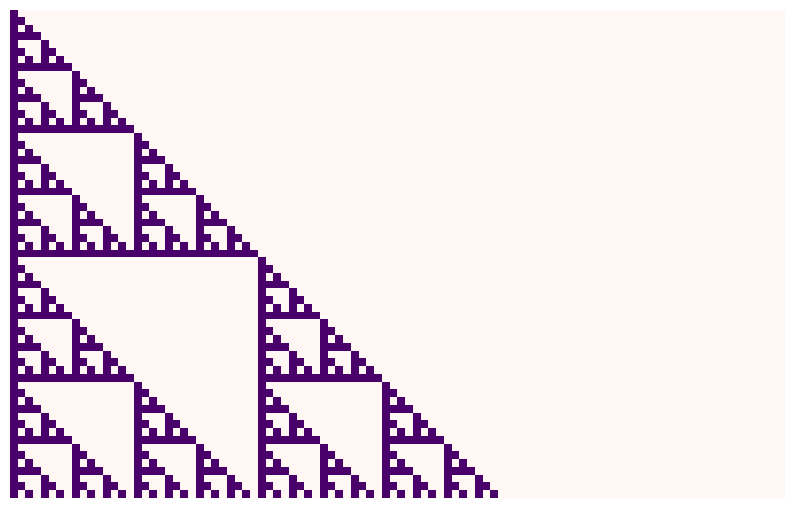
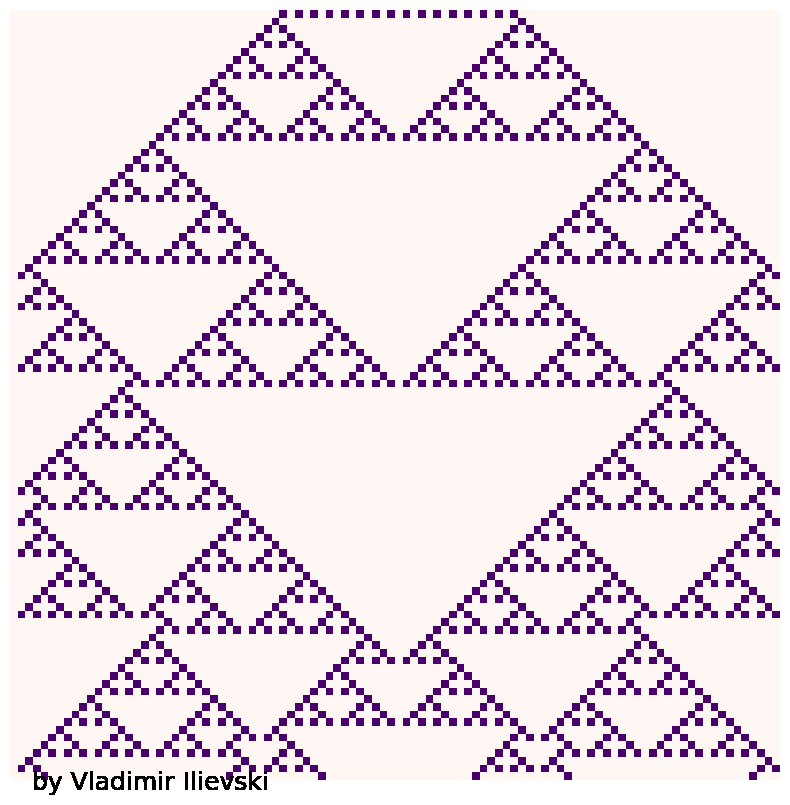

The matplotlib source for these figures, in order: (Note: this script raises an exception after producing the figures.)
#Cellular Automata
# Citations

import numpy as np
import matplotlib.pyplot as plt
import matplotlib.animation as animation

# ignore warnings
import warnings
warnings.filterwarnings("ignore")


powers_of_two = np.array([[4], [2], [1]])  # shape (3, 1)

def step(x, rule_binary):
    """Makes one step in the cellular automaton.

    Args:
        x (np.array): current state of the automaton
        rule_binary (np.array): the update rule

    Returns:
        np.array: updated state of the automaton
    """
    x_shift_right = np.roll(x, 1)  # circular shift to right
    x_shift_left = np.roll(x, -1)  # circular shift to left
    y = np.vstack((x_shift_right, x, x_shift_left)).astype(np.int8)  # stack row-wise, shape (3, cols)
    z = np.sum(powers_of_two * y, axis=0).astype(np.int8)  # LCR pattern as number

    return rule_binary[7 - z]

def cellular_automaton(rule_number, size, steps,
                       init_cond='random', impulse_pos='center'):
    """Generate the state of an elementary cellular automaton after a pre-determined
    number of steps starting from some random state.

    Args:
        rule_number (int): the number of the update rule to use
        size (int): number of cells in the row
        steps (int): number of steps to evolve the automaton
        init_cond (str): either `random` or `impulse`. If `random` every cell
        in the row is activated with prob. 0.5. If `impulse` only one cell
        is activated.
        impulse_pos (str): if `init_cond` is `impulse`, activate the
        left-most, central or right-most cell.

    Returns:
        np.array: final state of the automaton
    """
    assert 0 <= rule_number <= 255
    assert init_cond in ['random', 'impulse']
    assert impulse_pos in ['left', 'center', 'right']
    
    rule_binary_str = np.binary_repr(rule_number, width=8)
    rule_binary = np.array([int(ch) for ch in rule_binary_str], dtype=np.int8)
    x = np.zeros((steps, size), dtype=np.int8)
    
    if init_cond == 'random':  # random init of the first step
        x[0, :] = np.array(np.random.rand(size) < 0.5, dtype=np.int8)

    if init_cond == 'impulse':  # starting with an initial impulse
        if impulse_pos == 'left':
            x[0, 0] = 1
        elif impulse_pos == 'right':
            x[0, size - 1] = 1
        else:
            x[0, size // 2] = 1
    
    for i in range(steps - 1):
        x[i + 1, :] = step(x[i, :], rule_binary)
    
    return x


rule_number = 60  # select the update rule
size = 100  # number of cells in one row
steps = 63  # number of time steps
init_cond='impulse'  # start with only one cell
impulse_pos='left'  # start with the left-most cell

x = cellular_automaton(rule_number, size, steps, init_cond, impulse_pos)

fig = plt.figure(figsize=(10, 10))

ax = plt.axes()
ax.set_axis_off()

ax.imshow(x, interpolation='none',cmap='RdPu')
plt.savefig('elementary_cellular_automaton.png', dpi=300, bbox_inches='tight')



rule_number = 90  # select the update rule
size = 100  # number of cells in one row
steps = 500  # number of time steps
init_cond='impulse'  # start with only one cell
impulse_pos='center'  # start with the central cell

x = cellular_automaton(rule_number, size, steps, init_cond, impulse_pos)

steps_to_show = 100  # number of steps to show in the animation window
iterations_per_frame = 1  # how many steps to show per frame
frames = int(steps // iterations_per_frame)  # number of frames in the animation
interval=50  # interval in ms between consecutive frames

fig = plt.figure(figsize=(10, 10))

ax = plt.axes()
ax.set_axis_off()

def animate(i):
    ax.clear()  # clear the plot
    ax.set_axis_off()  # disable axis
    
    Y = np.zeros((steps_to_show, size), dtype=np.int8)  # initialize with all zeros
    upper_boundary = (i + 1) * iterations_per_frame  # window upper boundary
    lower_boundary = 0 if upper_boundary <= steps_to_show else upper_boundary - steps_to_show  # window lower bound.
    for t in range(lower_boundary, upper_boundary):  # assign the values
        Y[t - lower_boundary, :] = x[t, :]
    
    img = ax.imshow(Y, interpolation='none',cmap='RdPu')
    plt.gcf().text(0.15, 0.1, 'by Vladimir Ilievski', fontsize=18, fontfamily='Verdana')
    return [img]
    
# call the animator
anim = animation.FuncAnimation(fig, animate, frames=frames, interval=50, blit=True)
anim.save('elementary_cellular_automaton.gif', writer='imagemagick') 

 

